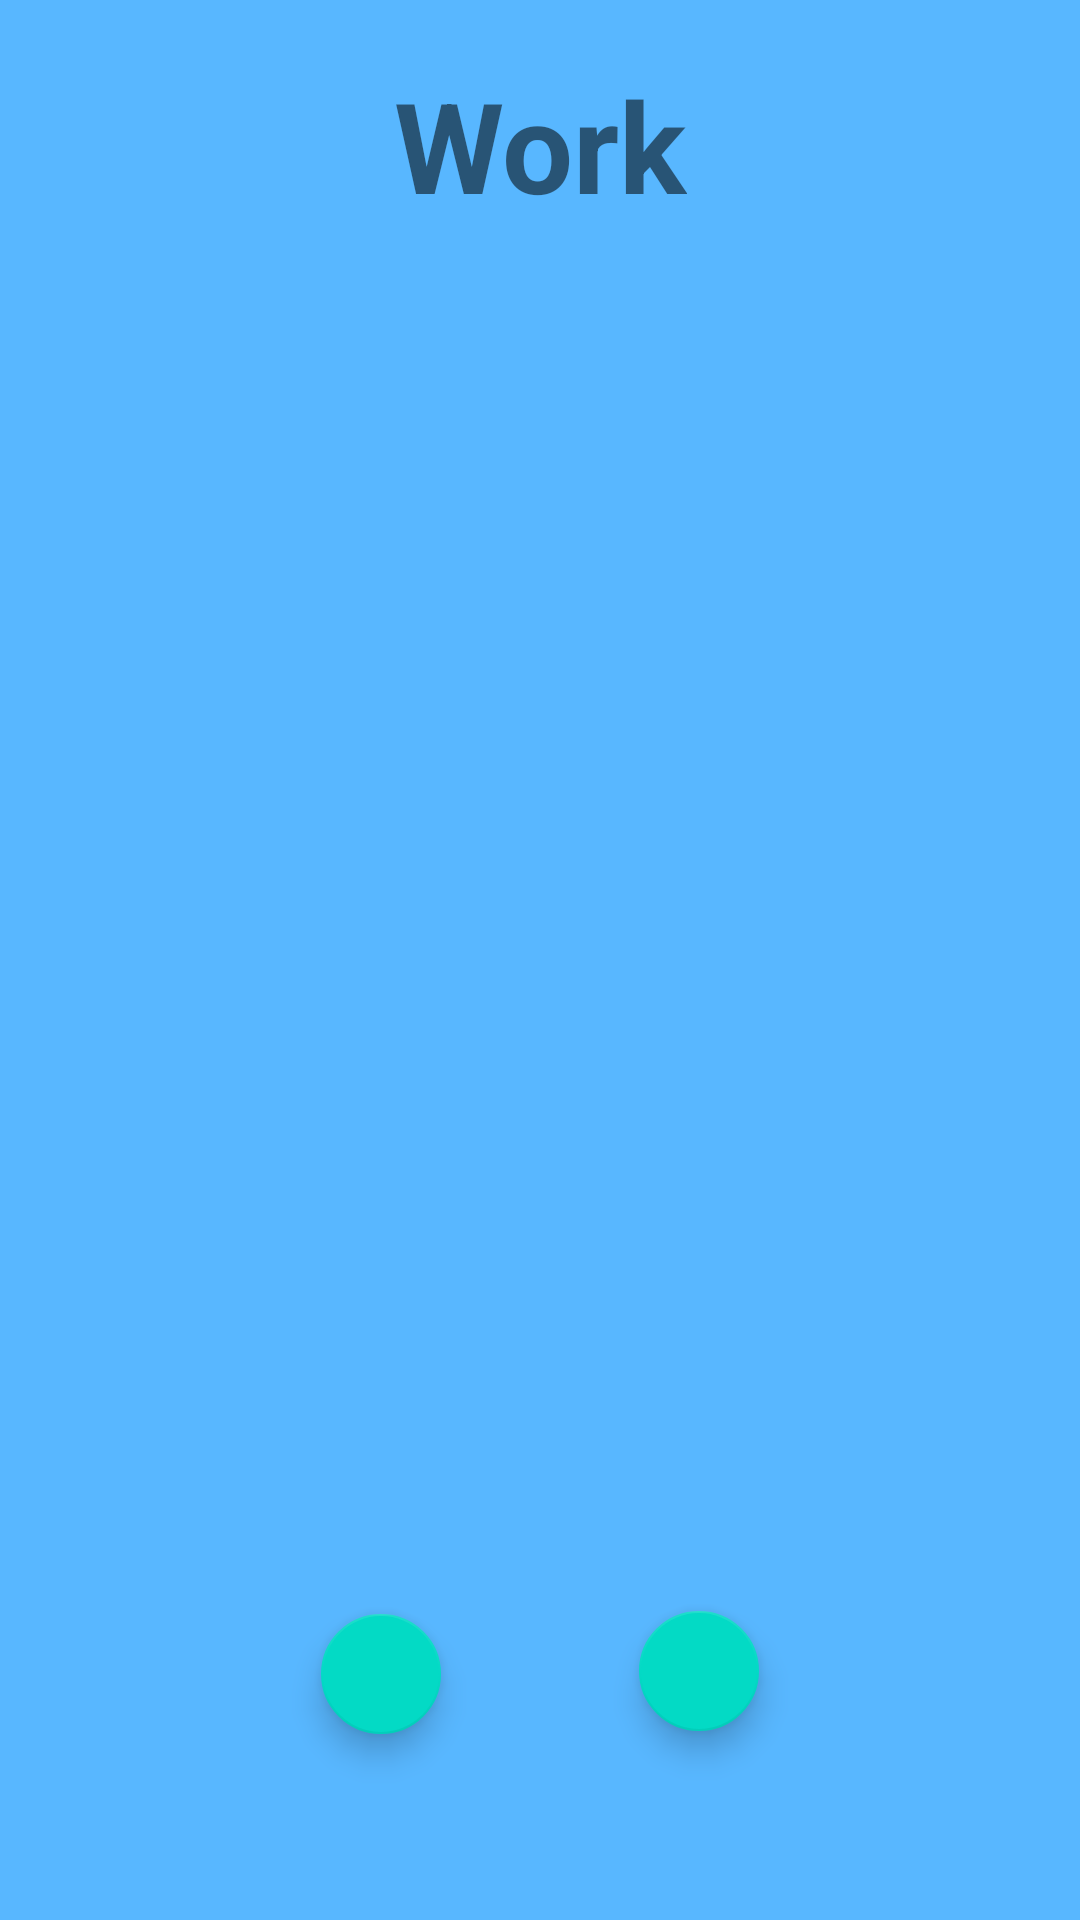

This screen was rendered from an Android layout file. Write that file and the resources it references.
<!-- AndroidManifest.xml: application theme Theme.LoginLocalDatabase -->
<!-- res/layout/fragment_slot_b.xml -->
<?xml version="1.0" encoding="utf-8"?>
<androidx.constraintlayout.widget.ConstraintLayout
    xmlns:android="http://schemas.android.com/apk/res/android"
    xmlns:app="http://schemas.android.com/apk/res-auto"
    xmlns:tools="http://schemas.android.com/tools"
    android:layout_width="match_parent"
    android:layout_height="match_parent"
    android:background="@color/task_blue">

    <androidx.appcompat.widget.AppCompatTextView
        android:layout_width="wrap_content"
        android:layout_height="wrap_content"
        android:id="@+id/tv_title_category"
        android:layout_marginTop="20dp"
        android:text="Work"
        android:textAlignment="center"
        android:textSize="@dimen/big_title"
        android:textStyle="bold"
        app:layout_constraintEnd_toEndOf="parent"
        app:layout_constraintStart_toStartOf="parent"
        app:layout_constraintTop_toTopOf="parent" />

    <androidx.recyclerview.widget.RecyclerView
        tools:listitem="@layout/task_fragment"
        android:id="@+id/rv_category"
        android:layout_width="wrap_content"
        android:layout_height="600dp"
        android:layout_marginTop="20dp"
        app:layout_constraintBottom_toBottomOf="parent"
        app:layout_constraintEnd_toEndOf="parent"
        app:layout_constraintStart_toStartOf="parent"
        app:layout_constraintTop_toBottomOf="@+id/tv_title_category"
        app:layout_constraintVertical_bias="0.0"
        android:background="@color/task_blue"/>

    <com.google.android.material.floatingactionbutton.FloatingActionButton
        android:id="@+id/fab_del"
        android:layout_width="@dimen/floating_button2"
        android:layout_height="@dimen/floating_button2"
        android:layout_marginStart="107dp"
        android:layout_marginBottom="62dp"
        android:clickable="true"
        app:layout_constraintBottom_toBottomOf="parent"
        app:layout_constraintStart_toStartOf="parent" />

    <com.google.android.material.floatingactionbutton.FloatingActionButton
        android:id="@+id/fab_check"
        android:layout_width="@dimen/floating_button2"
        android:layout_height="@dimen/floating_button2"
        android:layout_marginEnd="107dp"
        android:layout_marginBottom="63dp"
        android:clickable="true"
        app:layout_constraintBottom_toBottomOf="parent"
        app:layout_constraintEnd_toEndOf="parent" />

</androidx.constraintlayout.widget.ConstraintLayout>
<!-- res/layout/task_fragment.xml (included above) -->
<?xml version="1.0" encoding="utf-8"?>
<androidx.cardview.widget.CardView
    xmlns:android="http://schemas.android.com/apk/res/android"
    xmlns:app="http://schemas.android.com/apk/res-auto"
    android:id="@+id/taskCard"
    android:layout_width="@dimen/card_width"
    android:layout_height="wrap_content"
    android:layout_marginTop="@dimen/card_margin"
    android:layout_marginBottom="@dimen/card_margin"
    app:cardBackgroundColor="@color/red"
    app:cardCornerRadius="@dimen/card_corner"
    app:layout_constraintStart_toStartOf="parent"
    app:layout_constraintTop_toTopOf="parent">

    <androidx.constraintlayout.widget.ConstraintLayout
        android:layout_width="match_parent"
        android:layout_height="match_parent">

        <androidx.appcompat.widget.AppCompatTextView
            android:id="@+id/tv_task"
            android:layout_width="275dp"
            android:layout_height="wrap_content"
            android:layout_marginStart="@dimen/tv_margin"
            android:layout_marginTop="@dimen/tv_margin"
            android:layout_marginBottom="@dimen/tv_margin"
            android:textColor="@color/white"
            android:text="Lavar la camioneta o si no a ver esta cosa cuando marca que ya se paso de lanza"
            android:textSize="18sp"
            app:layout_constraintBottom_toBottomOf="parent"
            app:layout_constraintStart_toStartOf="parent"
            app:layout_constraintTop_toTopOf="parent" />

        <androidx.appcompat.widget.AppCompatCheckBox
            android:id="@+id/checkbox"
            android:layout_width="wrap_content"
            android:layout_height="wrap_content"
            app:layout_constraintBottom_toBottomOf="parent"
            app:layout_constraintEnd_toEndOf="parent"
            app:layout_constraintHorizontal_bias="0.5"
            app:layout_constraintStart_toEndOf="@+id/tv_task"
            app:layout_constraintTop_toTopOf="parent" />
    </androidx.constraintlayout.widget.ConstraintLayout>

</androidx.cardview.widget.CardView>
<!-- resources referenced by this layout -->
<resources>
  <color name="red">#CD1818</color>
  <color name="task_blue">#58B7FF</color>
  <color name="white">#FFFFFFFF</color>
  <dimen name="big_title">42sp</dimen>
      //Width
  <dimen name="card_corner">23dp</dimen>
  <dimen name="card_margin">4dp</dimen>
  <dimen name="card_width">350dp</dimen>
  <dimen name="floating_button2">40dp</dimen>
  <dimen name="tv_margin">8dp</dimen>
  <style name="Theme.LoginLocalDatabase" parent="Theme.MaterialComponents.DayNight.NoActionBar">
          
          <item name="colorPrimary">@color/purple_500</item>
          <item name="colorPrimaryVariant">@color/purple_700</item>
          <item name="colorOnPrimary">@color/white</item>
          
          <item name="colorSecondary">@color/teal_200</item>
          <item name="colorSecondaryVariant">@color/teal_700</item>
          <item name="colorOnSecondary">@color/black</item>
          
          <item name="android:statusBarColor" tools:targetApi="l">?attr/colorPrimaryVariant</item>
          
      </style>
  <color name="purple_500">#FF6200EE</color>
  <color name="purple_700">#FF3700B3</color>
  <color name="teal_200">#FF03DAC5</color>
  <color name="teal_700">#FF018786</color>
  <color name="black">#FF000000</color>
</resources>
